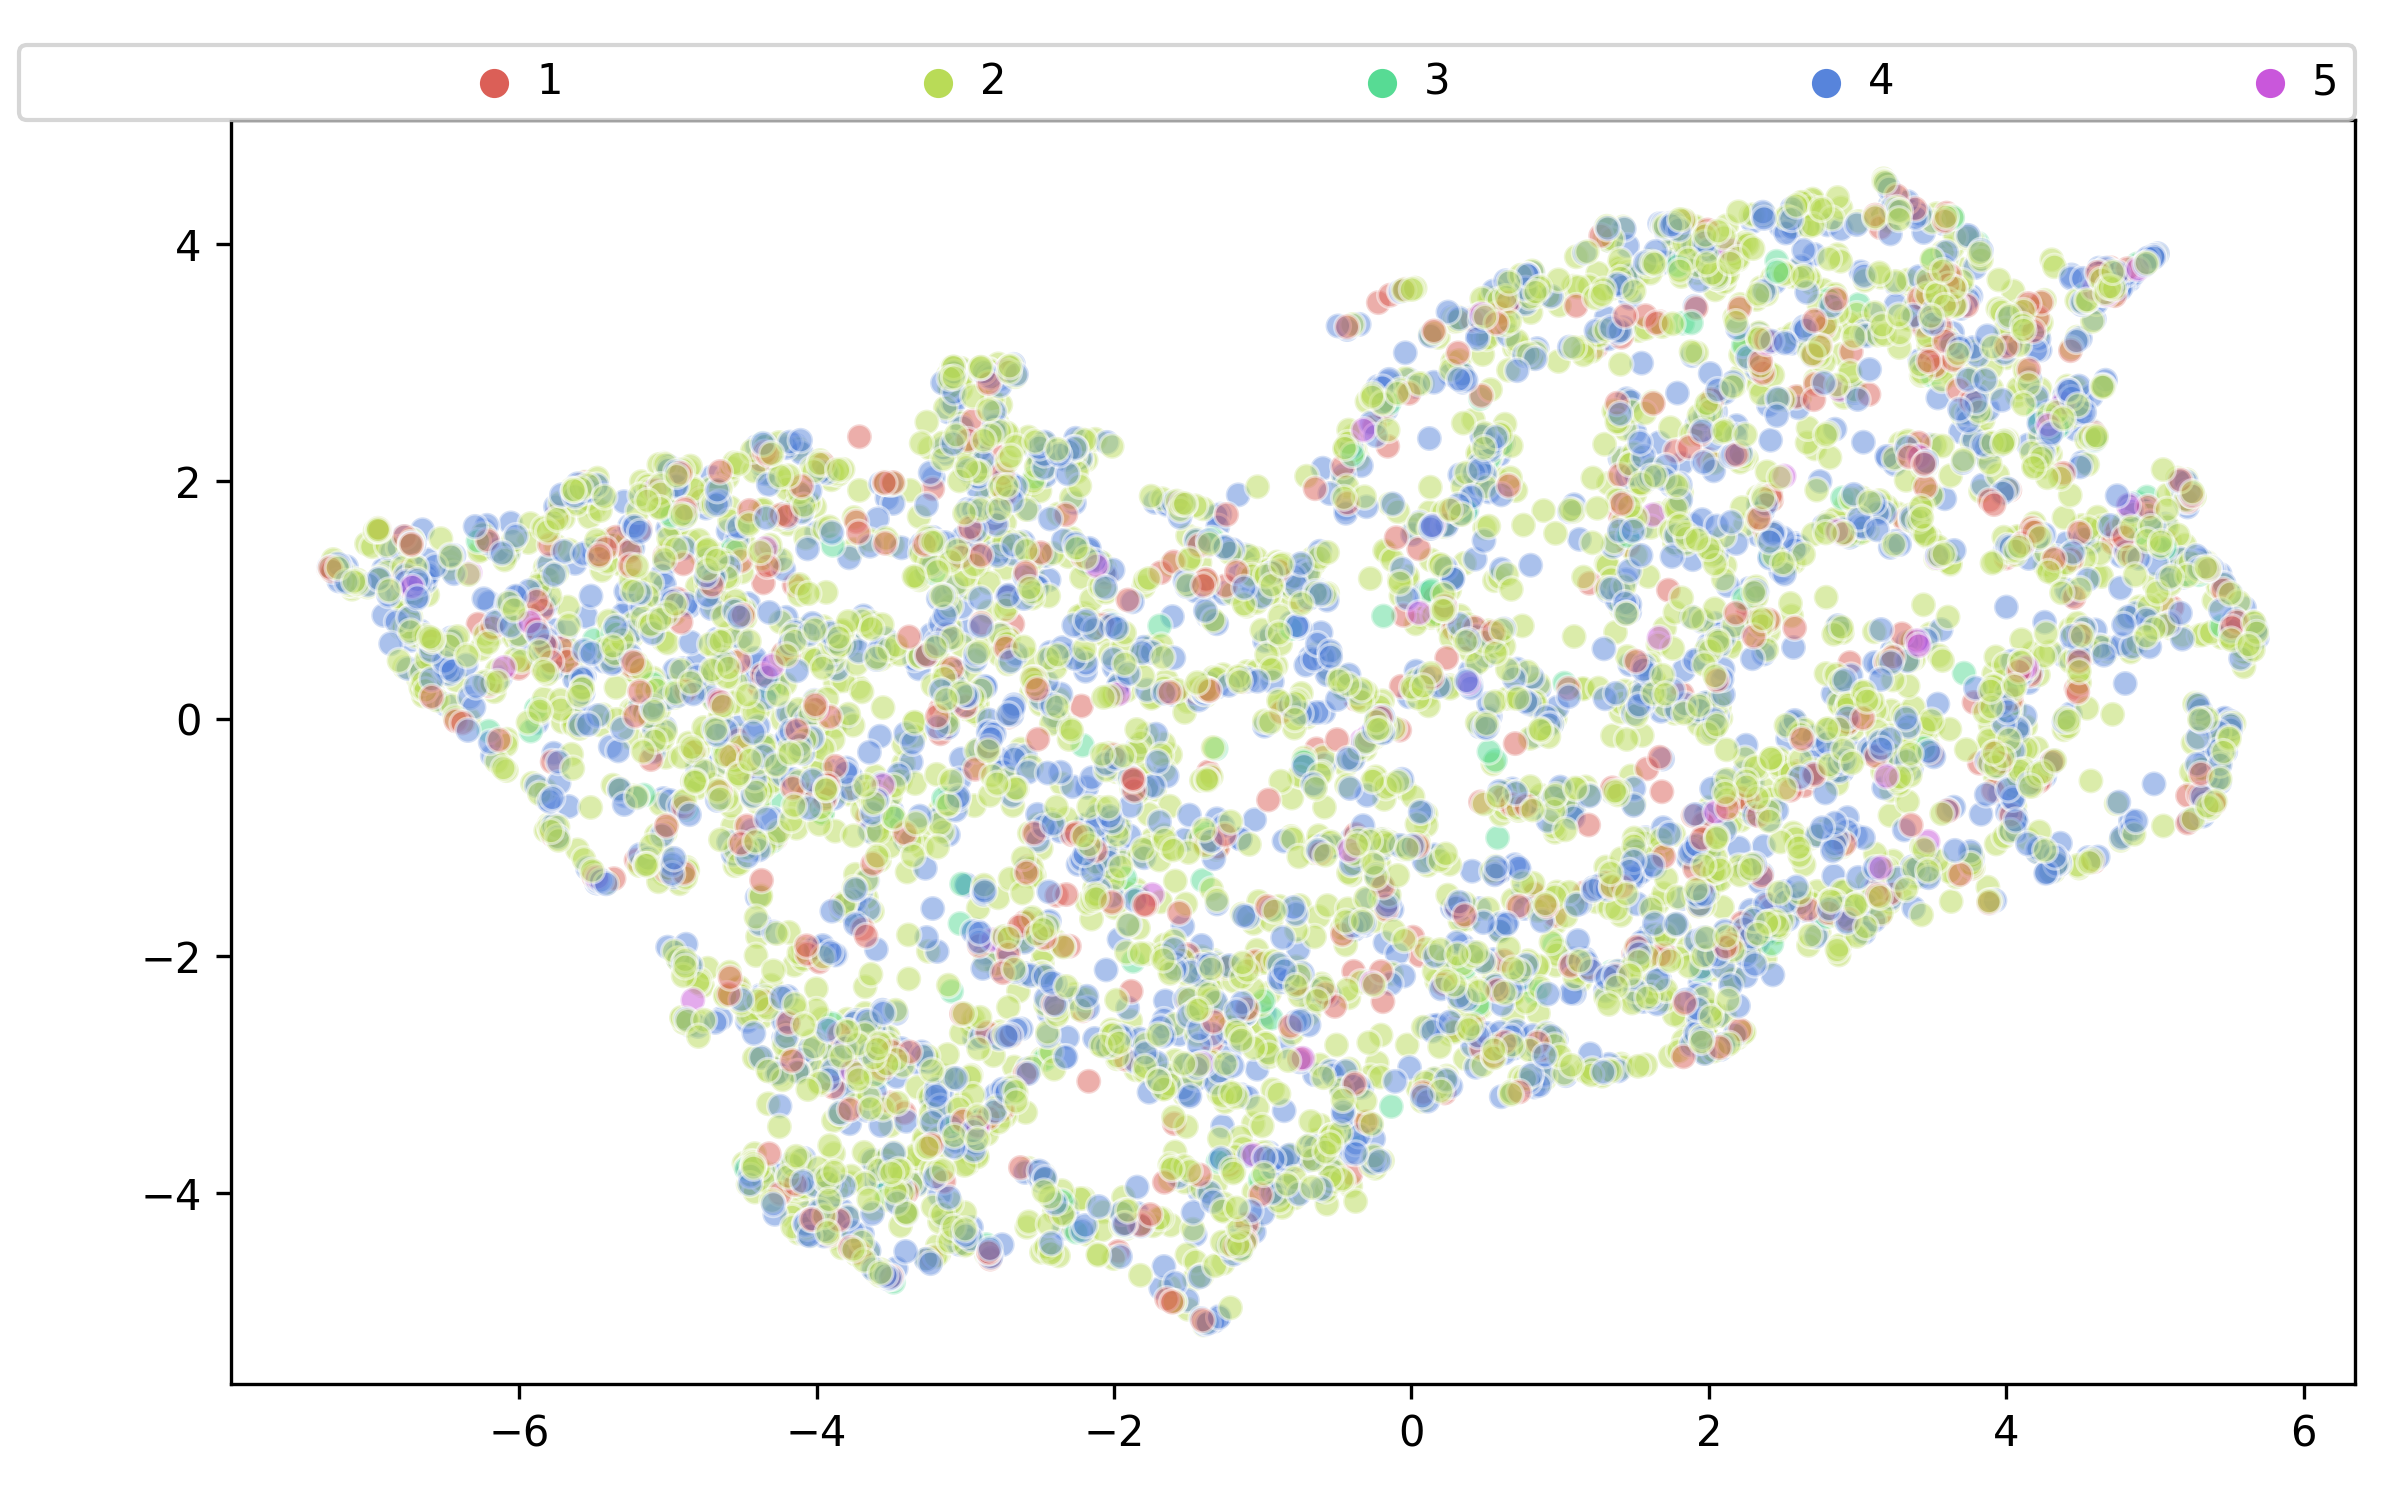

The file beside this chart, header and first rows:
0, 1, Label, id
3.34, 3.658, 2, 7a4d630a
1.435, 0.2354, 2, 7a4bbbd6
-3.208, -3.155, 2, 7a4ac744
1.168, -2.022, 4, 7a4881fa
-4.037, -4.233, 2, 7a4aa4a8
-5.608, -1.105, 2, 7a514434
-0.1567, -1.038, 2, 7a485f72
-2.487, -4.496, 2, 7a4b8d32
3.489, 2.307, 4, 7a47eb3c
-2.572, -1.691, 4, 7a4be3ae
2.082, 0.005336, 2, 7a46a330
4.624, 3.798, 4, 7a481620
-3.812, -2.887, 1, 7a49c678
1.135, -2.208, 2, 7a4ea044
-0.6175, 1.079, 2, 7a47aa1e
-5.589, 1.976, 4, 7a51aa1e
-1.284, -2.562, 2, 7a498be0
-1.988, -0.3391, 2, 7a4a2848
-0.6256, 1.068, 2, 7a4c4cd6
-4.388, 0.2796, 1, 7a465038
-3.581, -3.018, 3, 7a4e94aa
-1.21, -2.095, 4, 7a49f62a
3.429, 2.894, 2, 7a45b6f0
1.65, 3.848, 2, 7a50bb90
-2.706, 2.382, 2, 7a4d38e4
-0.9254, 1.04, 2, 7a48a3a6
-1.725, 1.824, 4, 7a4ebe9e
-4.692, 0.1823, 4, 7a48352e
-3.727, -2.986, 2, 7a4bfaec
5.398, -0.5873, 2, 7a51e060
-1.106, -4.396, 2, 7a4c0f5a
0.2988, 3.352, 1, 7a4b9976
5.209, 1.847, 1, 7a4b27d4
2.643, -0.5643, 1, 7a51c698
-3.311, -3.928, 2, 7a474bb4
-6.574, 0.309, 4, 7a480054
4.684, 0.5692, 2, 7a4a4044
-1.191, -4.457, 2, 7a4c35ca
3.791, 2.865, 2, 7a4d3fd8
-3.336, 1.195, 2, 7a4c1a68
-0.5513, -3.578, 2, 7a4eb1c4
-6.679, 0.34, 2, 7a4a51ce
1.413, -2.91, 2, 7a4a14fc
-1.313, -1.101, 2, 7a5015d2
-6.767, 0.7596, 2, 7a4ba95c
-5.631, 0.458, 2, 7a5101ae
-2.262, -2.32, 2, 7a4d0a22
-0.4357, 2.305, 2, 7a5134ee
-2.901, 0.02377, 2, 7a4a85c2
-0.3506, 3.324, 4, 7a514b14
4.033, 3.399, 4, 7a4d0a90
2.302, -0.6731, 2, 7a485fd6
-1.617, 1.295, 2, 7a4f668c
0.2314, 1.615, 4, 7a44e752
-2.676, 2.987, 4, 7a5162d4
4.687, 3.608, 2, 7a465894
-4.425, -1.013, 2, 7a4c9a10
-4.94, 1.617, 2, 7a485810
2.611, -1.543, 2, 7a4a9788
-4.955, 0.8858, 2, 7a503198
... 7,265 more rows
